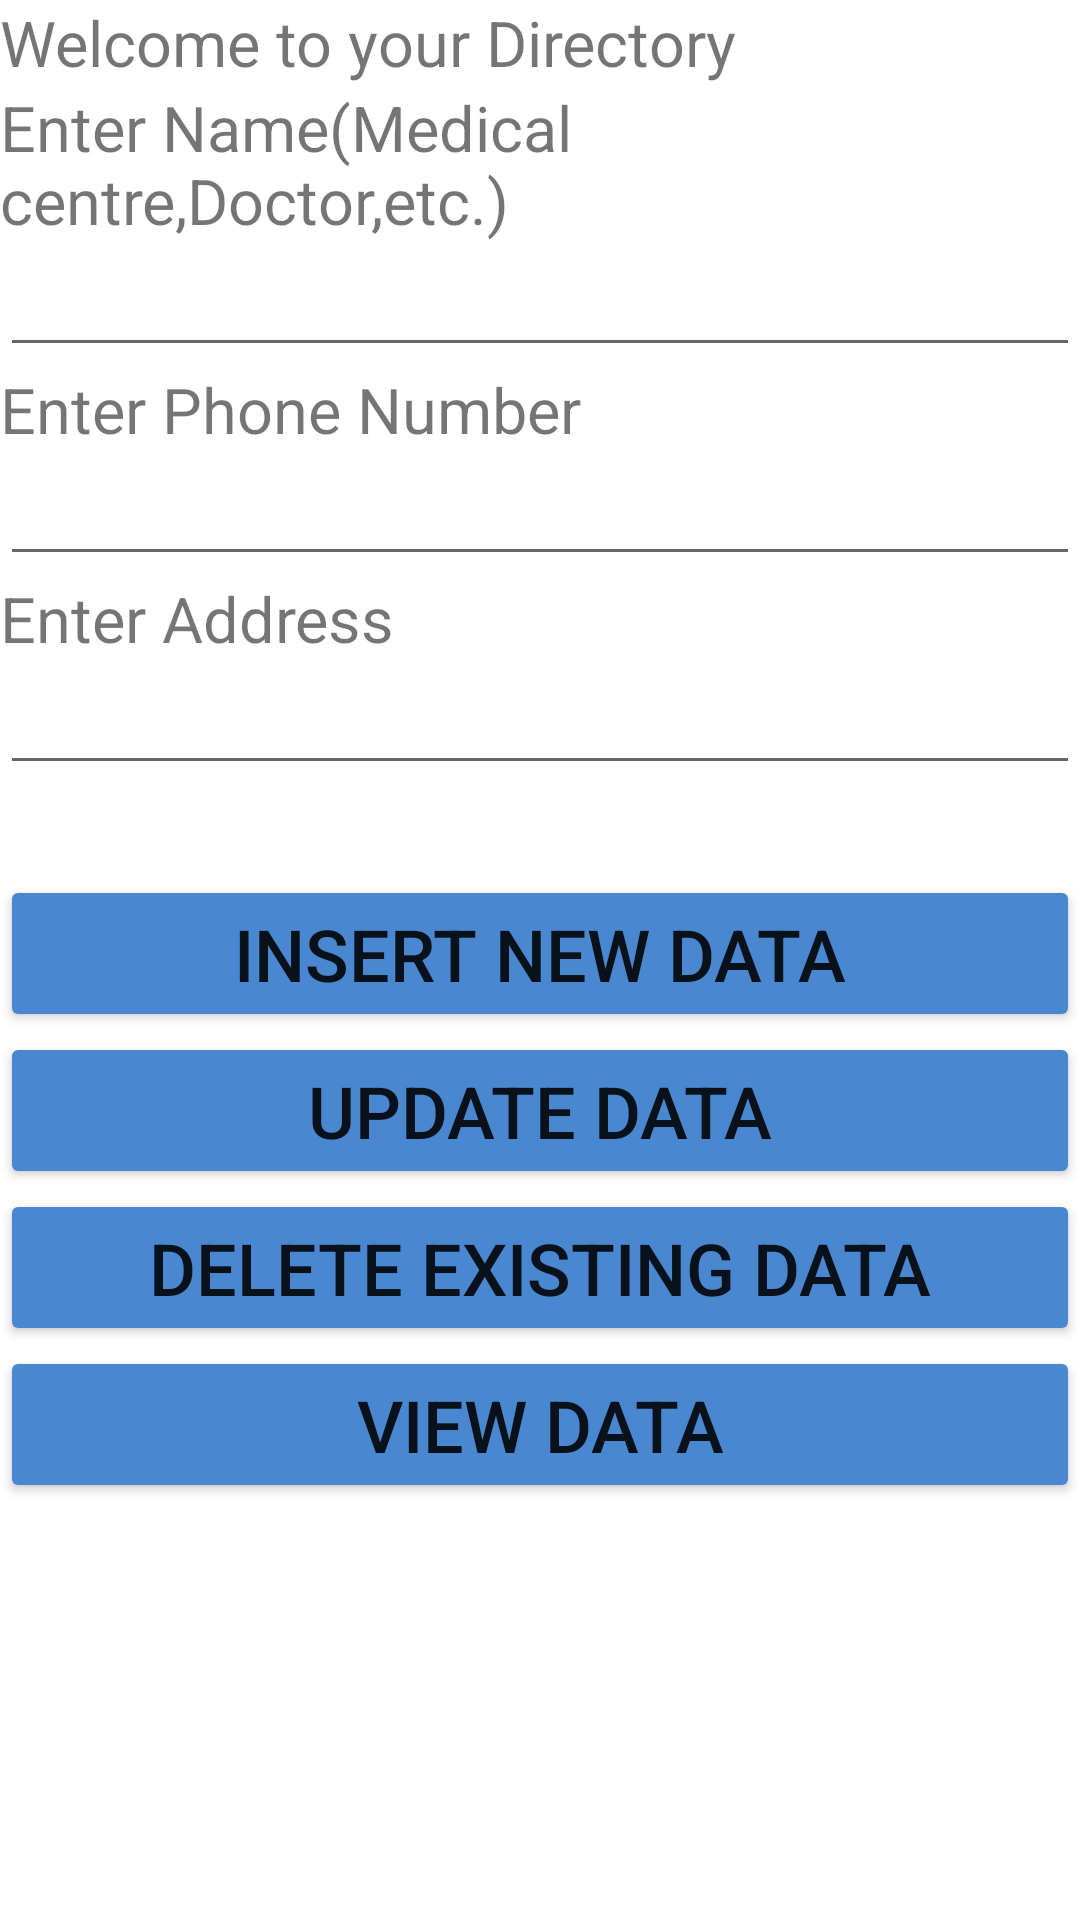

Android layout source for this screen:
<!-- AndroidManifest.xml: application theme Theme.HealthCareFinal -->
<!-- res/layout/activity_directory.xml -->
<LinearLayout

    xmlns:android="http://schemas.android.com/apk/res/android"
    android:layout_width="match_parent"
    android:layout_height="match_parent"
    android:orientation="vertical">
    <TextView
        android:layout_width="match_parent"
        android:layout_height="wrap_content"
        android:text="Welcome to your Directory "
        android:textSize="21dp"/>
    <TextView
        android:layout_width="wrap_content"
        android:layout_height="wrap_content"
        android:text="Enter Name(Medical centre,Doctor,etc.)"
        android:textSize="21dp" />

    <EditText
        android:layout_width="match_parent"
        android:layout_height="wrap_content"

        android:id="@+id/change_textView"/>

    <TextView
        android:layout_width="wrap_content"
        android:layout_height="wrap_content"
        android:text="Enter Phone Number"

        android:textSize="21dp"/>

    <EditText
        android:layout_width="match_parent"
        android:layout_height="wrap_content"

        android:id="@+id/phonemedic"/>

    <TextView
        android:layout_width="wrap_content"
        android:layout_height="wrap_content"
        android:text="Enter Address"

        android:textSize="21dp"/>

    <EditText
        android:layout_width="match_parent"
        android:layout_height="wrap_content"

        android:id="@+id/AddMedic"/>

    <Button
        android:id="@+id/btnIns"
        android:layout_width="match_parent"
        android:layout_height="wrap_content"
        android:textSize="24dp"
        android:text="Insert New Data"
        android:backgroundTint="#4987D0"
        android:layout_marginTop="30dp"
        />

    <Button
        android:id="@+id/btnmod"
        android:layout_width="match_parent"
        android:layout_height="wrap_content"
        android:textSize="24dp"
        android:text="Update Data"
        android:backgroundTint="#4987D0"
        />
    <Button
        android:id="@+id/btnDel"
        android:layout_width="match_parent"
        android:layout_height="wrap_content"
        android:textSize="24dp"
        android:text="Delete Existing Data"
        android:backgroundTint="#4987D0"
        />
    <Button
        android:id="@+id/btnsee"
        android:layout_width="match_parent"
        android:layout_height="wrap_content"
        android:textSize="24dp"
        android:text="View Data"
        android:backgroundTint="#4987D0"
        />

</LinearLayout>
<!-- resources referenced by this layout -->
<resources>
  <style name="Theme.HealthCareFinal" parent="Theme.MaterialComponents.DayNight.DarkActionBar">
          
          <item name="colorPrimary">@color/colorPrimary</item>
          <item name="colorPrimaryVariant">@color/black</item>
          <item name="colorOnPrimary">@color/white</item>
          
          <item name="colorSecondary">@color/teal_200</item>
          <item name="colorSecondaryVariant">@color/teal_700</item>
          <item name="colorOnSecondary">@color/black</item>
          
          <item name="android:statusBarColor" tools:targetApi="l">?attr/colorPrimaryVariant</item>
          
      </style>
  <color name="colorPrimary">#222222</color>
  <color name="black">#FF000000</color>
  <color name="white">#FFFFFFFF</color>
  <color name="teal_200">#FF03DAC5</color>
  <color name="teal_700">#FF018786</color>
</resources>
